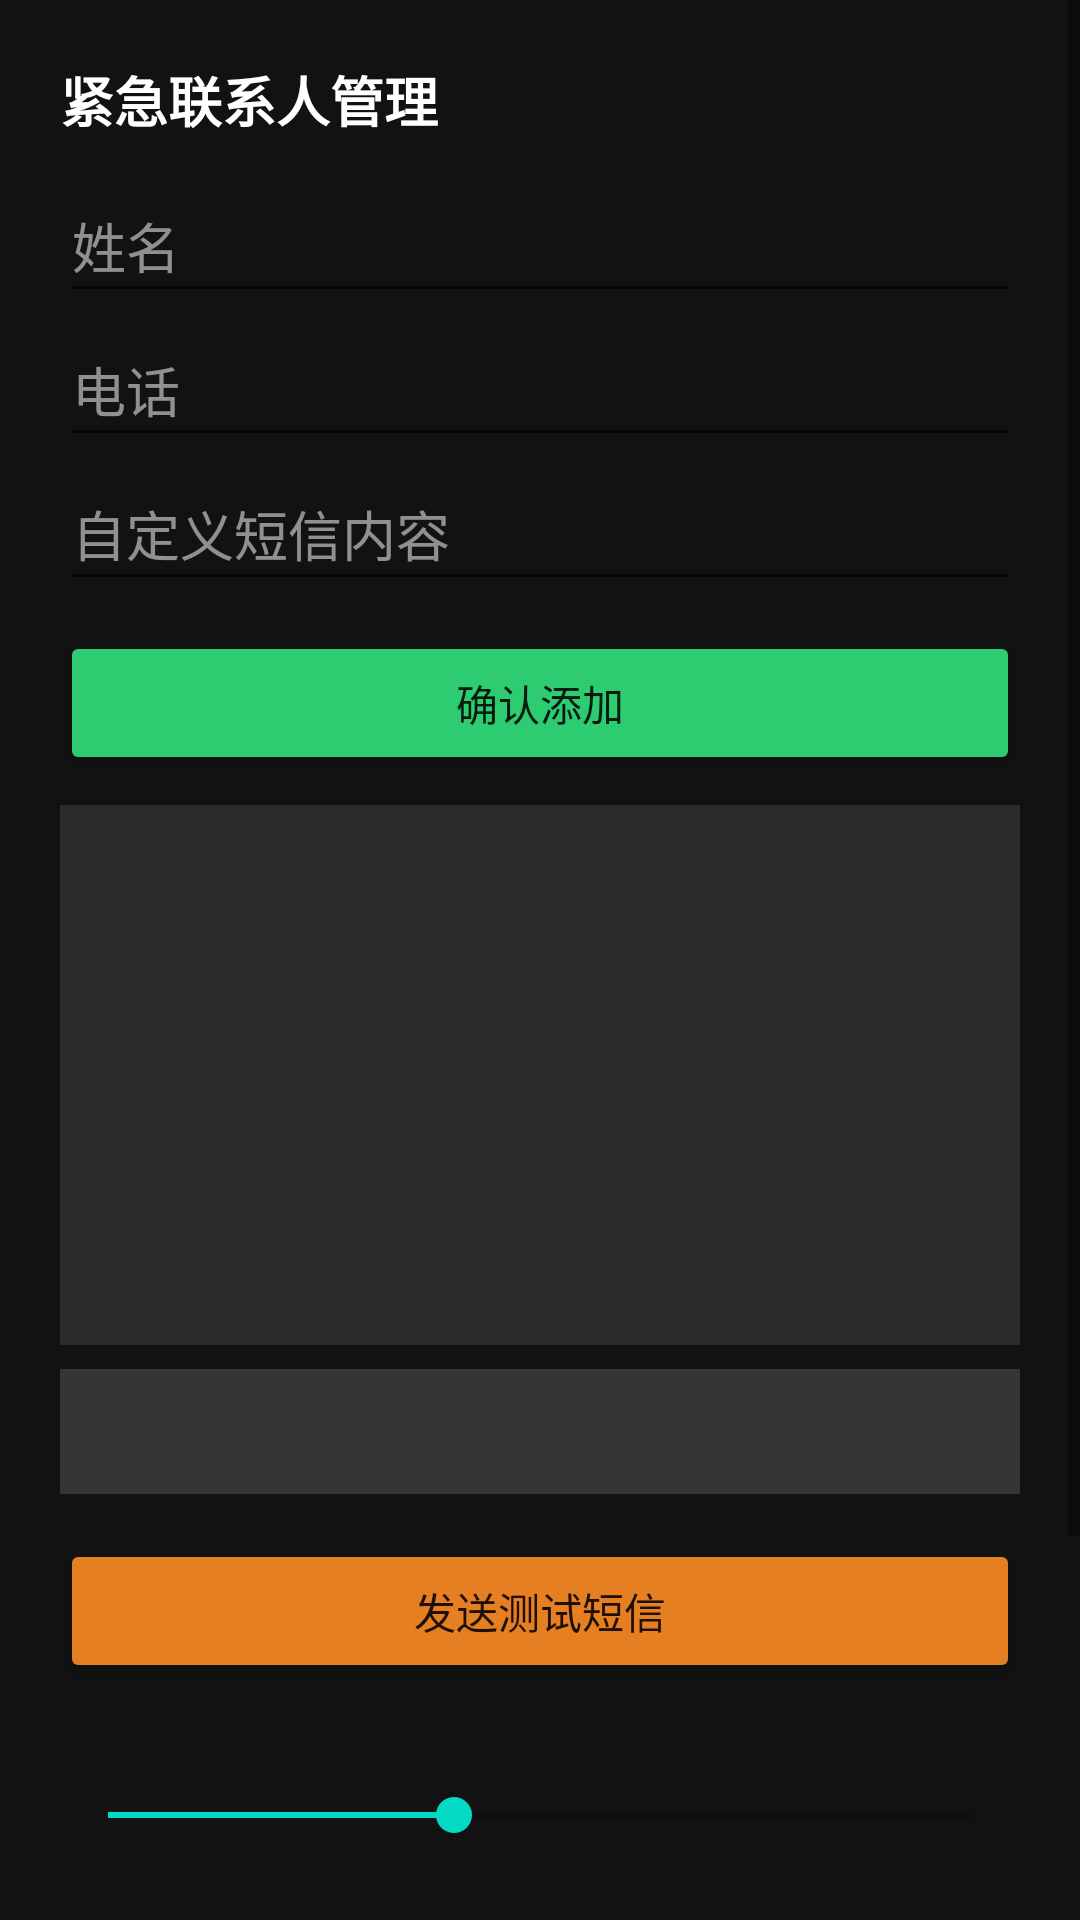

The Android layout XML behind this screen, and the referenced resources:
<!-- AndroidManifest.xml: application theme Theme.MaterialComponents.DayNight.NoActionBar -->
<!-- res/layout/activity_settings.xml -->
<?xml version="1.0" encoding="utf-8"?>
<ScrollView xmlns:android="http://schemas.android.com/apk/res/android"
    android:layout_width="match_parent"
    android:layout_height="match_parent"
    android:background="#121212">

    <LinearLayout
        android:layout_width="match_parent"
        android:layout_height="wrap_content"
        android:orientation="vertical"
        android:padding="20dp">

        <TextView
            android:layout_width="wrap_content"
            android:layout_height="wrap_content"
            android:text="紧急联系人管理"
            android:textColor="#FFFFFF"
            android:textSize="18sp"
            android:textStyle="bold" />

        <EditText
            android:id="@+id/etName"
            android:layout_width="match_parent"
            android:layout_height="wrap_content"
            android:layout_marginTop="10dp"
            android:hint="姓名"
            android:inputType="textPersonName"
            android:minHeight="48dp"
            android:textColor="#FFFFFF"
            android:textColorHint="#88FFFFFF"
            android:importantForAutofill="no" />

        <EditText
            android:id="@+id/etPhone"
            android:layout_width="match_parent"
            android:layout_height="wrap_content"
            android:hint="电话"
            android:inputType="phone"
            android:minHeight="48dp"
            android:textColor="#FFFFFF"
            android:textColorHint="#88FFFFFF"
            android:importantForAutofill="no" />

        <EditText
            android:id="@+id/etCustomSms"
            android:layout_width="match_parent"
            android:layout_height="wrap_content"
            android:hint="自定义短信内容"
            android:inputType="textMultiLine"
            android:minHeight="48dp"
            android:textColor="#FFFFFF"
            android:textColorHint="#88FFFFFF"
            android:importantForAutofill="no" />

        <Button
            android:id="@+id/btnAddContact"
            android:layout_width="match_parent"
            android:layout_height="wrap_content"
            android:layout_marginTop="10dp"
            android:backgroundTint="#2ECC71"
            android:minHeight="48dp"
            android:text="确认添加" />

        <androidx.recyclerview.widget.RecyclerView
            android:id="@+id/rvContacts"
            android:layout_width="match_parent"
            android:layout_height="180dp"
            android:layout_marginTop="10dp"
            android:background="#1AFFFFFF" />

        <TextView
            android:id="@+id/tvSmsPreview"
            android:layout_width="match_parent"
            android:layout_height="wrap_content"
            android:layout_marginTop="8dp"
            android:background="#26FFFFFF"
            android:padding="12dp"
            android:textColor="#BBFFFFFF"
            android:textSize="13sp" />

        <Button
            android:id="@+id/btnTestSms"
            android:layout_width="match_parent"
            android:layout_height="wrap_content"
            android:layout_marginTop="15dp"
            android:backgroundTint="#E67E22"
            android:minHeight="48dp"
            android:text="发送测试短信" />

        <SeekBar
            android:id="@+id/sbBlur"
            android:layout_width="match_parent"
            android:layout_height="wrap_content"
            android:layout_marginTop="20dp"
            android:max="50"
            android:minHeight="48dp"
            android:progress="20" />

        <Button
            android:id="@+id/btnPickBg"
            android:layout_width="match_parent"
            android:layout_height="wrap_content"
            android:layout_marginTop="15dp"
            android:backgroundTint="#8E44AD"
            android:minHeight="48dp"
            android:text="选择背景壁纸" />

        <Button
            android:id="@+id/btnSaveAll"
            android:layout_width="match_parent"
            android:layout_height="wrap_content"
            android:layout_marginTop="20dp"
            android:layout_marginBottom="20dp"
            android:backgroundTint="#2ECC71"
            android:minHeight="48dp"
            android:text="保存所有并返回" />

    </LinearLayout>
</ScrollView>
<!-- resources referenced by this layout -->
<resources>

</resources>
